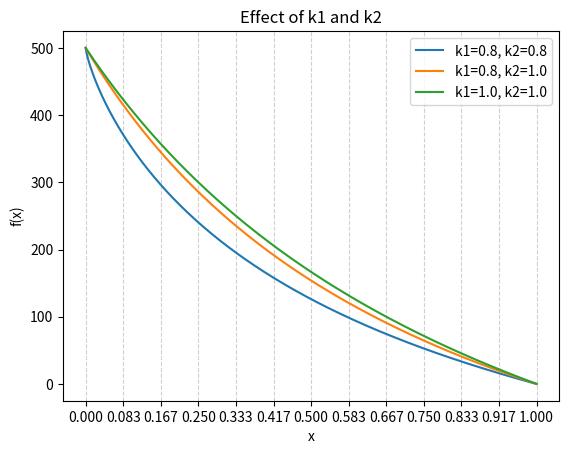

Write the Python code that produced this figure.
import numpy as np
import matplotlib.pyplot as plt

# x range
x = np.linspace(0, 1, 500)



# function
def compute_y(k1, k2):
    c = 5 * (k1 ** k2)
    return (-c + (5 + c)/(1 + (x/k1)**k2)) * 100

# --------------------------------
# choose parameter sets
# --------------------------------
# 0.7 <= k2 <= 0.9
# 0.3 <= k1 <= 0.9
params = [
    (0.8, 0.8),
    (0.8, 1.0),
    (1.0, 1.0),
]

# --------------------------------
# plot
# --------------------------------
fig, ax = plt.subplots()

for k1, k2 in params:
    y = compute_y(k1, k2)
    ax.plot(x, y, label=f"k1={k1}, k2={k2}")

# grid every 1/12 on x-axis
xticks = np.arange(0, 1 + 1/12, 1/12)
ax.set_xticks(xticks)
ax.grid(axis="x", linestyle="--", alpha=0.6)

ax.set_xlabel("x")
ax.set_ylabel("f(x)")
ax.set_title("Effect of k1 and k2")
ax.legend()

plt.show()
